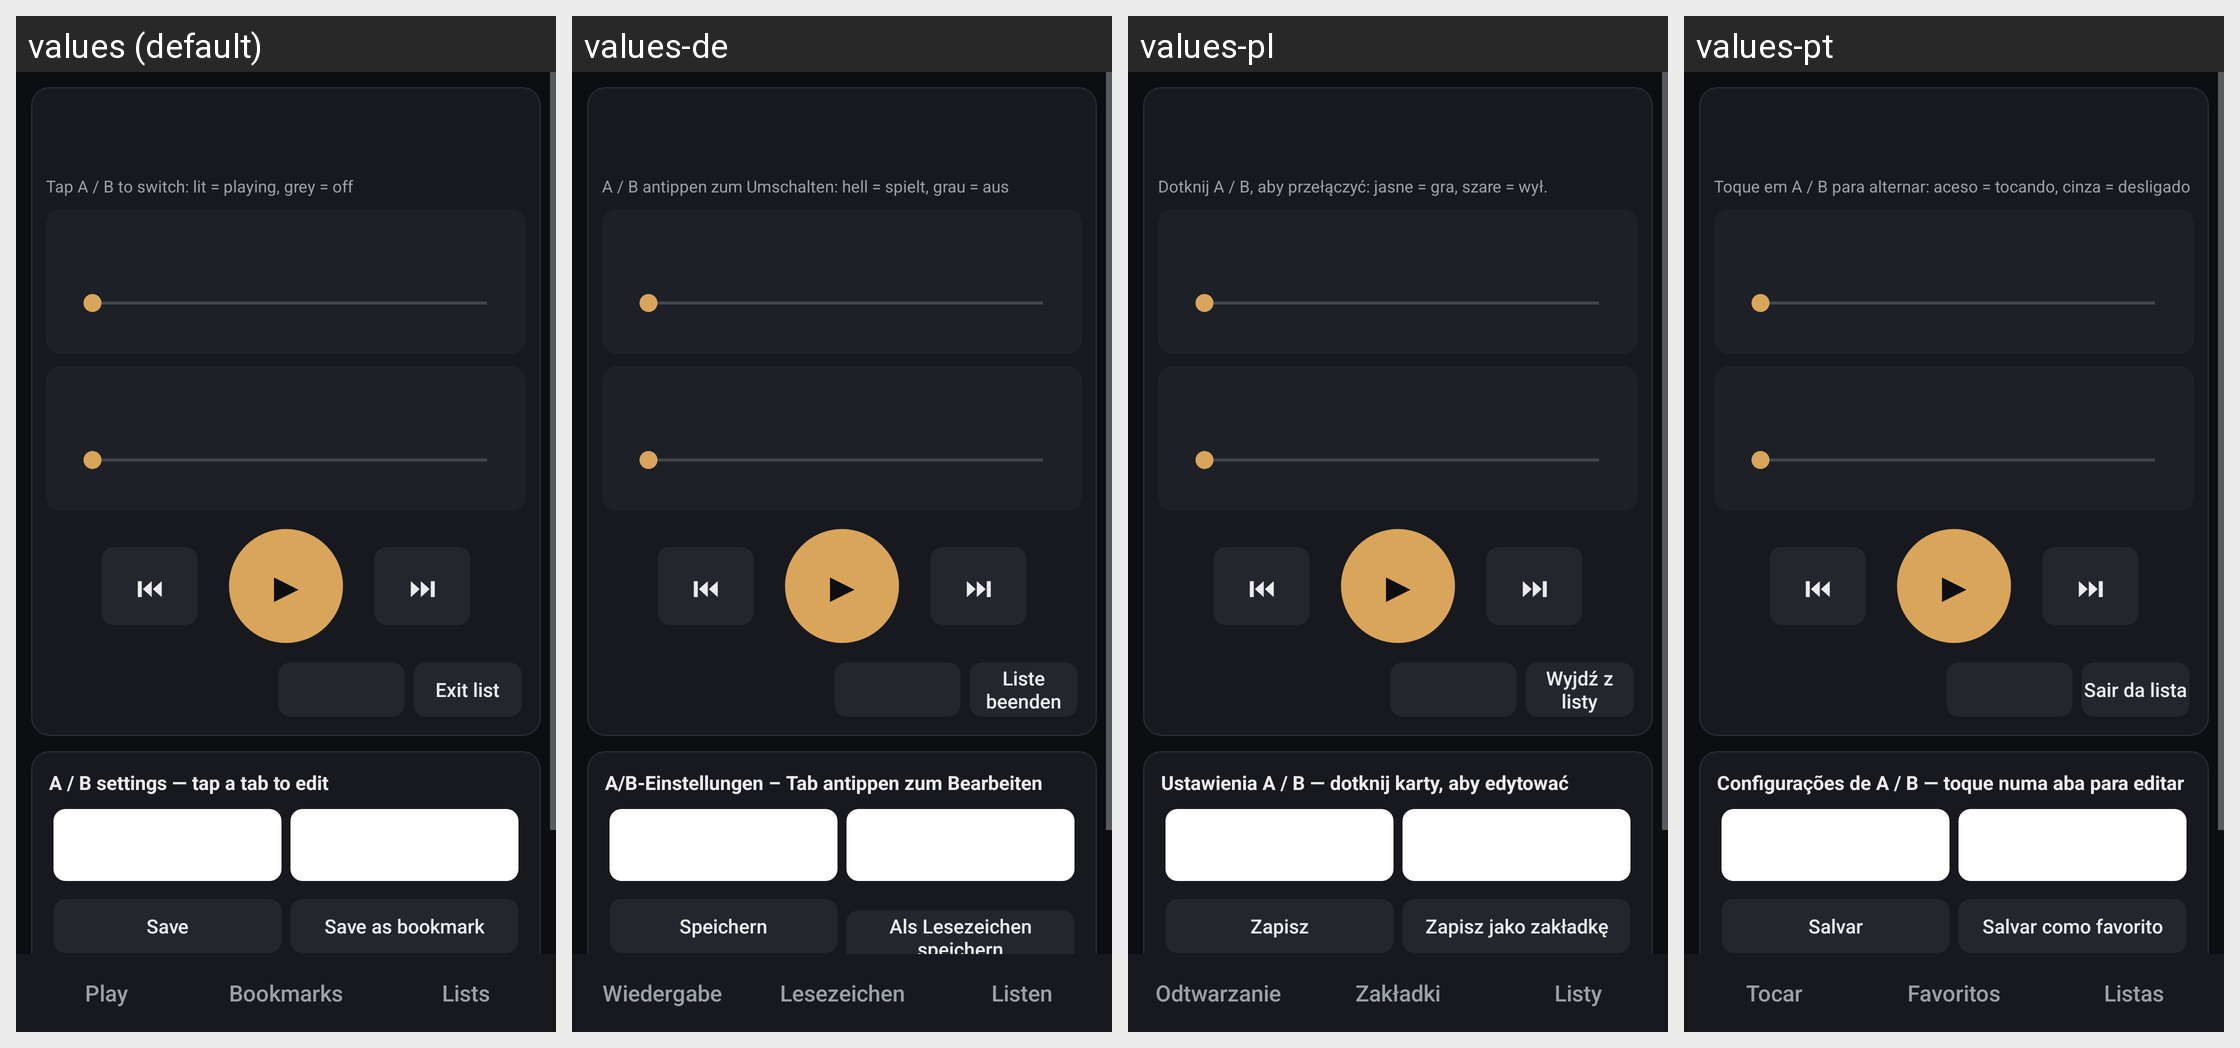

The Android screen above is rendered under several locales of the same app. Produce the string resources it draws, with the default and per-locale values.
Android screen res/layout/activity_main.xml rendered under 4 locales, left to right: values (default), values-de, values-pl, values-pt. Device: Nexus 5 (rendered at 1080×1920; each locale shown at half size, 540×960, under a caption strip naming it); theme AppTheme.
Other locales in the repository, not shown: values-es, values-fr, values-in, values-it, values-ja, values-ko, values-nl, values-ru, values-th, values-tr, values-vi, values-zh, values-zh-rMO, values-zh-rTW.
Strings drawn on this screen, with the default value and each locale's value (text and hints the layout hard-codes, and strings that could not be matched under every locale, appear in the picture but are not listed):

chip_hint
  values: Tap A / B to switch: lit = playing, grey = off
  values-de: A / B antippen zum Umschalten: hell = spielt, grau = aus
  values-pl: Dotknij A / B, aby przełączyć: jasne = gra, szare = wył.
  values-pt: Toque em A / B para alternar: aceso = tocando, cinza = desligado

btn_exit_queue
  values: Exit list
  values-de: Liste beenden
  values-pl: Wyjdź z listy
  values-pt: Sair da lista

settings_title
  values: A / B settings — tap a tab to edit
  values-de: A/B-Einstellungen – Tab antippen zum Bearbeiten
  values-pl: Ustawienia A / B — dotknij karty, aby edytować
  values-pt: Configurações de A / B — toque numa aba para editar

btn_save
  values: Save
  values-de: Speichern
  values-pl: Zapisz
  values-pt: Salvar

btn_save_bookmark
  values: Save as bookmark
  values-de: Als Lesezeichen speichern
  values-pl: Zapisz jako zakładkę
  values-pt: Salvar como favorito

bookmarks_title
  values: Bookmarks
  values-de: Lesezeichen
  values-pl: Zakładki
  values-pt: Favoritos

nav_play
  values: Play
  values-de: Wiedergabe
  values-pl: Odtwarzanie
  values-pt: Tocar

nav_bookmarks
  values: Bookmarks
  values-de: Lesezeichen
  values-pl: Zakładki
  values-pt: Favoritos

nav_lists
  values: Lists
  values-de: Listen
  values-pl: Listy
  values-pt: Listas
